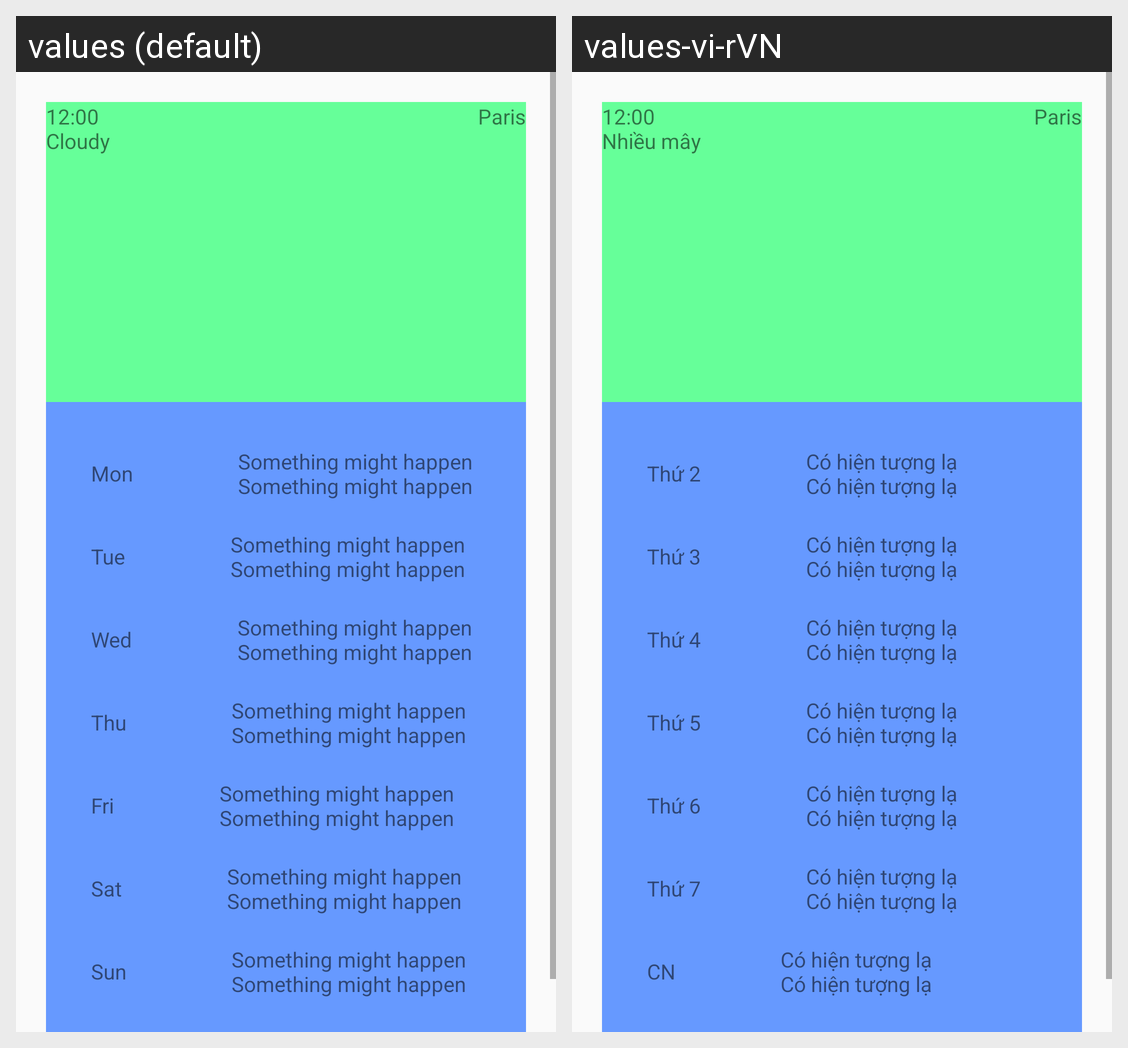

For this localized Android screen grid, give each drawn string resource with its value in every locale shown.
Android screen res/layout/fragment_weather_and_forecast.xml rendered under 2 locales, left to right: values (default), values-vi-rVN. Device: Nexus 5 (rendered at 1080×1920; each locale shown at half size, 540×960, under a caption strip naming it); theme AppTheme.
Strings drawn on this screen, with the default value and each locale's value (text and hints the layout hard-codes, and strings that could not be matched under every locale, appear in the picture but are not listed):

status
  values: 12:00 
      Cloudy
  values-vi-rVN: 12:00
      Nhiều mây

paris
  values: Paris
  values-vi-rVN: Paris  [not translated; the default value is used]

mon
  values: Mon
  values-vi-rVN: Thứ 2

smt
  values: Something might happen 
      Something might happen
  values-vi-rVN: Có hiện tượng lạ
      Có hiện tượng lạ

tue
  values: Tue
  values-vi-rVN: Thứ 3

wed
  values: Wed
  values-vi-rVN: Thứ 4

thu
  values: Thu
  values-vi-rVN: Thứ 5

fri
  values: Fri
  values-vi-rVN: Thứ 6

sat
  values: Sat
  values-vi-rVN: Thứ 7

sun
  values: Sun
  values-vi-rVN: CN
